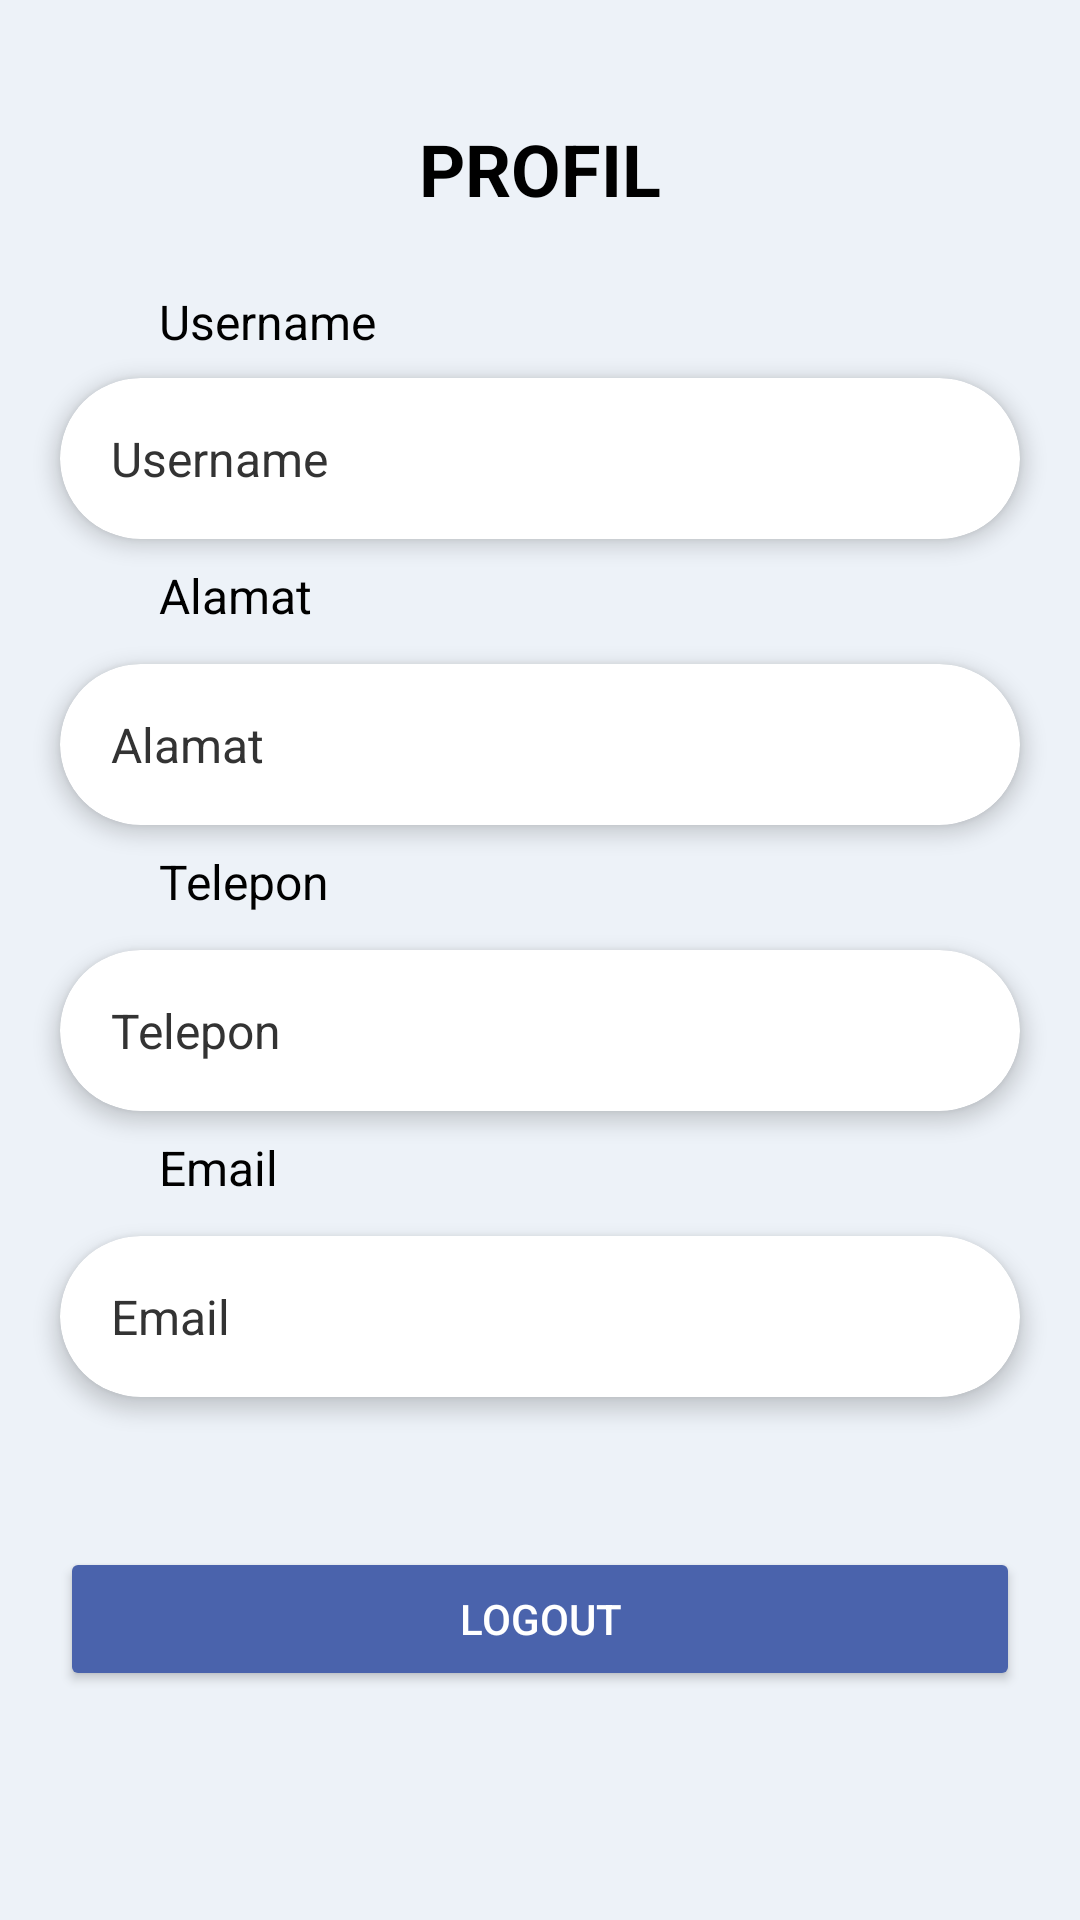

Reconstruct the res/layout file that produces this screen, plus the resources it refers to.
<!-- AndroidManifest.xml: application theme Theme.Ta -->
<!-- res/layout/fragment_profil_tentor.xml -->
<?xml version="1.0" encoding="utf-8"?>
<androidx.constraintlayout.widget.ConstraintLayout
    xmlns:android="http://schemas.android.com/apk/res/android"
    xmlns:app="http://schemas.android.com/apk/res-auto"
    xmlns:tools="http://schemas.android.com/tools"
    android:layout_width="match_parent"
    android:layout_height="match_parent"
    android:background="#EDF2F8">

    <LinearLayout
        android:layout_width="match_parent"
        android:layout_height="wrap_content"
        android:orientation="vertical"
        app:layout_constraintEnd_toEndOf="parent"
        app:layout_constraintStart_toStartOf="parent"
        app:layout_constraintTop_toTopOf="parent">

        <TextView
            android:id="@+id/textView"
            android:layout_width="wrap_content"
            android:layout_height="wrap_content"
            android:layout_gravity="center"
            android:layout_marginTop="40dp"
            android:layout_marginBottom="8dp"
            android:text="PROFIL"
            android:textColor="@color/black"
            android:textSize="24sp"
            android:textStyle="bold" />

        <androidx.constraintlayout.widget.ConstraintLayout
            android:layout_width="match_parent"
            android:layout_height="wrap_content"
            android:padding="8dp">

            <TextView
                android:id="@+id/txUserProf"
                android:layout_width="wrap_content"
                android:layout_height="wrap_content"
                android:layout_marginStart="45dp"
                android:layout_marginTop="8dp"
                android:text="Username"
                android:textColor="@color/black"
                android:textSize="16sp"
                app:layout_constraintStart_toStartOf="parent"
                app:layout_constraintTop_toTopOf="parent" />

            <androidx.cardview.widget.CardView
                android:id="@+id/cardUsername"
                android:layout_width="320dp"
                android:layout_height="wrap_content"
                android:layout_marginStart="18dp"
                android:layout_marginTop="8dp"
                android:layout_marginEnd="18dp"
                app:cardBackgroundColor="#FFFFFF"
                app:cardCornerRadius="30dp"
                app:cardElevation="4dp"
                app:layout_constraintEnd_toEndOf="parent"
                app:layout_constraintStart_toStartOf="parent"
                app:layout_constraintTop_toBottomOf="@+id/txUserProf">

                <LinearLayout
                    android:layout_width="match_parent"
                    android:layout_height="wrap_content"
                    android:orientation="horizontal"
                    android:padding="16dp">


                    <LinearLayout
                        android:layout_width="0dp"
                        android:layout_height="wrap_content"
                        android:layout_marginStart="1dp"
                        android:layout_weight="1"
                        android:orientation="vertical">

                        <TextView
                            android:id="@+id/txUsername"
                            android:layout_width="wrap_content"
                            android:layout_height="wrap_content"
                            android:text="Username"
                            android:textColor="#333333"
                            android:textSize="16sp" />

                    </LinearLayout>

                </LinearLayout>

            </androidx.cardview.widget.CardView>

            <TextView
                android:id="@+id/txAlProf"
                android:layout_width="wrap_content"
                android:layout_height="wrap_content"
                android:layout_marginStart="45dp"
                android:layout_marginTop="8dp"
                android:text="Alamat"
                android:textColor="@color/black"
                android:textSize="16sp"
                app:layout_constraintStart_toStartOf="parent"
                app:layout_constraintTop_toBottomOf="@+id/cardUsername" />

            <androidx.cardview.widget.CardView
                android:id="@+id/cardAlamat"
                android:layout_width="320dp"
                android:layout_height="wrap_content"
                android:layout_margin="12dp"
                android:layout_marginStart="18dp"
                android:layout_marginTop="0dp"
                android:layout_marginEnd="18dp"
                app:cardBackgroundColor="#FFFFFF"
                app:cardCornerRadius="30dp"
                app:cardElevation="4dp"
                app:layout_constraintEnd_toEndOf="parent"
                app:layout_constraintStart_toStartOf="parent"
                app:layout_constraintTop_toBottomOf="@+id/txAlProf">

                <LinearLayout
                    android:layout_width="match_parent"
                    android:layout_height="wrap_content"
                    android:orientation="horizontal"
                    android:padding="16dp">


                    <LinearLayout
                        android:layout_width="0dp"
                        android:layout_height="wrap_content"
                        android:layout_marginStart="1dp"
                        android:layout_weight="1"
                        android:orientation="vertical">

                        <TextView
                            android:id="@+id/txAlamat"
                            android:layout_width="wrap_content"
                            android:layout_height="wrap_content"
                            android:text="Alamat"
                            android:textColor="#333333"
                            android:textSize="16sp" />

                    </LinearLayout>

                </LinearLayout>

            </androidx.cardview.widget.CardView>

            <TextView
                android:id="@+id/txtelProf"
                android:layout_width="wrap_content"
                android:layout_height="wrap_content"
                android:layout_marginStart="45dp"
                android:layout_marginTop="8dp"
                android:text="Telepon"
                android:textColor="@color/black"
                android:textSize="16sp"
                app:layout_constraintStart_toStartOf="parent"
                app:layout_constraintTop_toBottomOf="@+id/cardAlamat" />

            <androidx.cardview.widget.CardView
                android:id="@+id/cardTelepon"
                android:layout_width="320dp"
                android:layout_height="wrap_content"
                android:layout_margin="12dp"
                android:layout_marginStart="18dp"
                android:layout_marginEnd="18dp"
                app:cardBackgroundColor="#FFFFFF"
                app:cardCornerRadius="30dp"
                app:cardElevation="4dp"
                app:layout_constraintEnd_toEndOf="parent"
                app:layout_constraintStart_toStartOf="parent"
                app:layout_constraintTop_toBottomOf="@+id/txtelProf">

                <LinearLayout
                    android:layout_width="match_parent"
                    android:layout_height="wrap_content"
                    android:orientation="horizontal"
                    android:padding="16dp">


                    <LinearLayout
                        android:layout_width="0dp"
                        android:layout_height="wrap_content"
                        android:layout_marginStart="1dp"
                        android:layout_weight="1"
                        android:orientation="vertical">

                        <TextView
                            android:id="@+id/txTelepon"
                            android:layout_width="wrap_content"
                            android:layout_height="wrap_content"
                            android:text="Telepon"
                            android:textColor="#333333"
                            android:textSize="16sp" />

                    </LinearLayout>

                </LinearLayout>

            </androidx.cardview.widget.CardView>

            <TextView
                android:id="@+id/txemProf"
                android:layout_width="wrap_content"
                android:layout_height="wrap_content"
                android:layout_marginStart="45dp"
                android:layout_marginTop="8dp"
                android:text="Email"
                android:textColor="@color/black"
                android:textSize="16sp"
                app:layout_constraintStart_toStartOf="parent"
                app:layout_constraintTop_toBottomOf="@+id/cardTelepon" />


            <androidx.cardview.widget.CardView
                android:id="@+id/cardEmail"
                android:layout_width="320dp"
                android:layout_height="wrap_content"
                android:layout_margin="12dp"
                android:layout_marginStart="18dp"
                android:layout_marginEnd="18dp"
                app:cardBackgroundColor="#FFFFFF"
                app:cardCornerRadius="30dp"
                app:cardElevation="4dp"
                app:layout_constraintEnd_toEndOf="parent"
                app:layout_constraintStart_toStartOf="parent"
                app:layout_constraintTop_toBottomOf="@+id/txemProf">

                <LinearLayout
                    android:layout_width="match_parent"
                    android:layout_height="wrap_content"
                    android:orientation="horizontal"
                    android:padding="16dp">


                    <LinearLayout
                        android:layout_width="0dp"
                        android:layout_height="wrap_content"
                        android:layout_marginStart="1dp"
                        android:layout_weight="1"
                        android:orientation="vertical">

                        <TextView
                            android:id="@+id/txEmail"
                            android:layout_width="wrap_content"
                            android:layout_height="wrap_content"
                            android:text="Email"
                            android:textColor="#333333"
                            android:textSize="16sp" />

                    </LinearLayout>

                </LinearLayout>

            </androidx.cardview.widget.CardView>

            <Button
                android:id="@+id/btnLogout"
                android:layout_width="320dp"
                android:layout_height="wrap_content"
                android:layout_gravity="center_horizontal"
                android:layout_marginStart="25dp"
                android:layout_marginTop="50dp"
                android:layout_marginEnd="25dp"
                android:text="LOGOUT"
                android:textColor="#FFFFFF"
                android:backgroundTint="#4A63AC"
                app:cornerRadius="30dp"
                app:layout_constraintEnd_toEndOf="parent"
                app:layout_constraintStart_toStartOf="parent"
                app:layout_constraintTop_toBottomOf="@+id/cardEmail" />

        </androidx.constraintlayout.widget.ConstraintLayout>

    </LinearLayout>

</androidx.constraintlayout.widget.ConstraintLayout>
<!-- resources referenced by this layout -->
<resources>
  <style name="Theme.Ta" parent="Theme.MaterialComponents.DayNight.DarkActionBar">
          
          <item name="colorPrimary">@color/purple_500</item>
          <item name="colorPrimaryVariant">@color/purple_700</item>
          <item name="colorOnPrimary">@color/white</item>
          
          <item name="colorSecondary">@color/teal_200</item>
          <item name="colorSecondaryVariant">@color/teal_700</item>
          <item name="colorOnSecondary">@color/black</item>
          
          <item name="android:statusBarColor">?attr/colorPrimaryVariant</item>
          
      </style>
  <!-- not gathered from this repository: default colours our renderer supplied (Android Studio template values) -->
  <color name="purple_500">#FF6200EE</color>
  <color name="purple_700">#FF3700B3</color>
  <color name="teal_200">#FF03DAC5</color>
  <color name="teal_700">#FF018786</color>
  <color name="black">#FF000000</color>
  <color name="white">#FFFFFFFF</color>
</resources>
